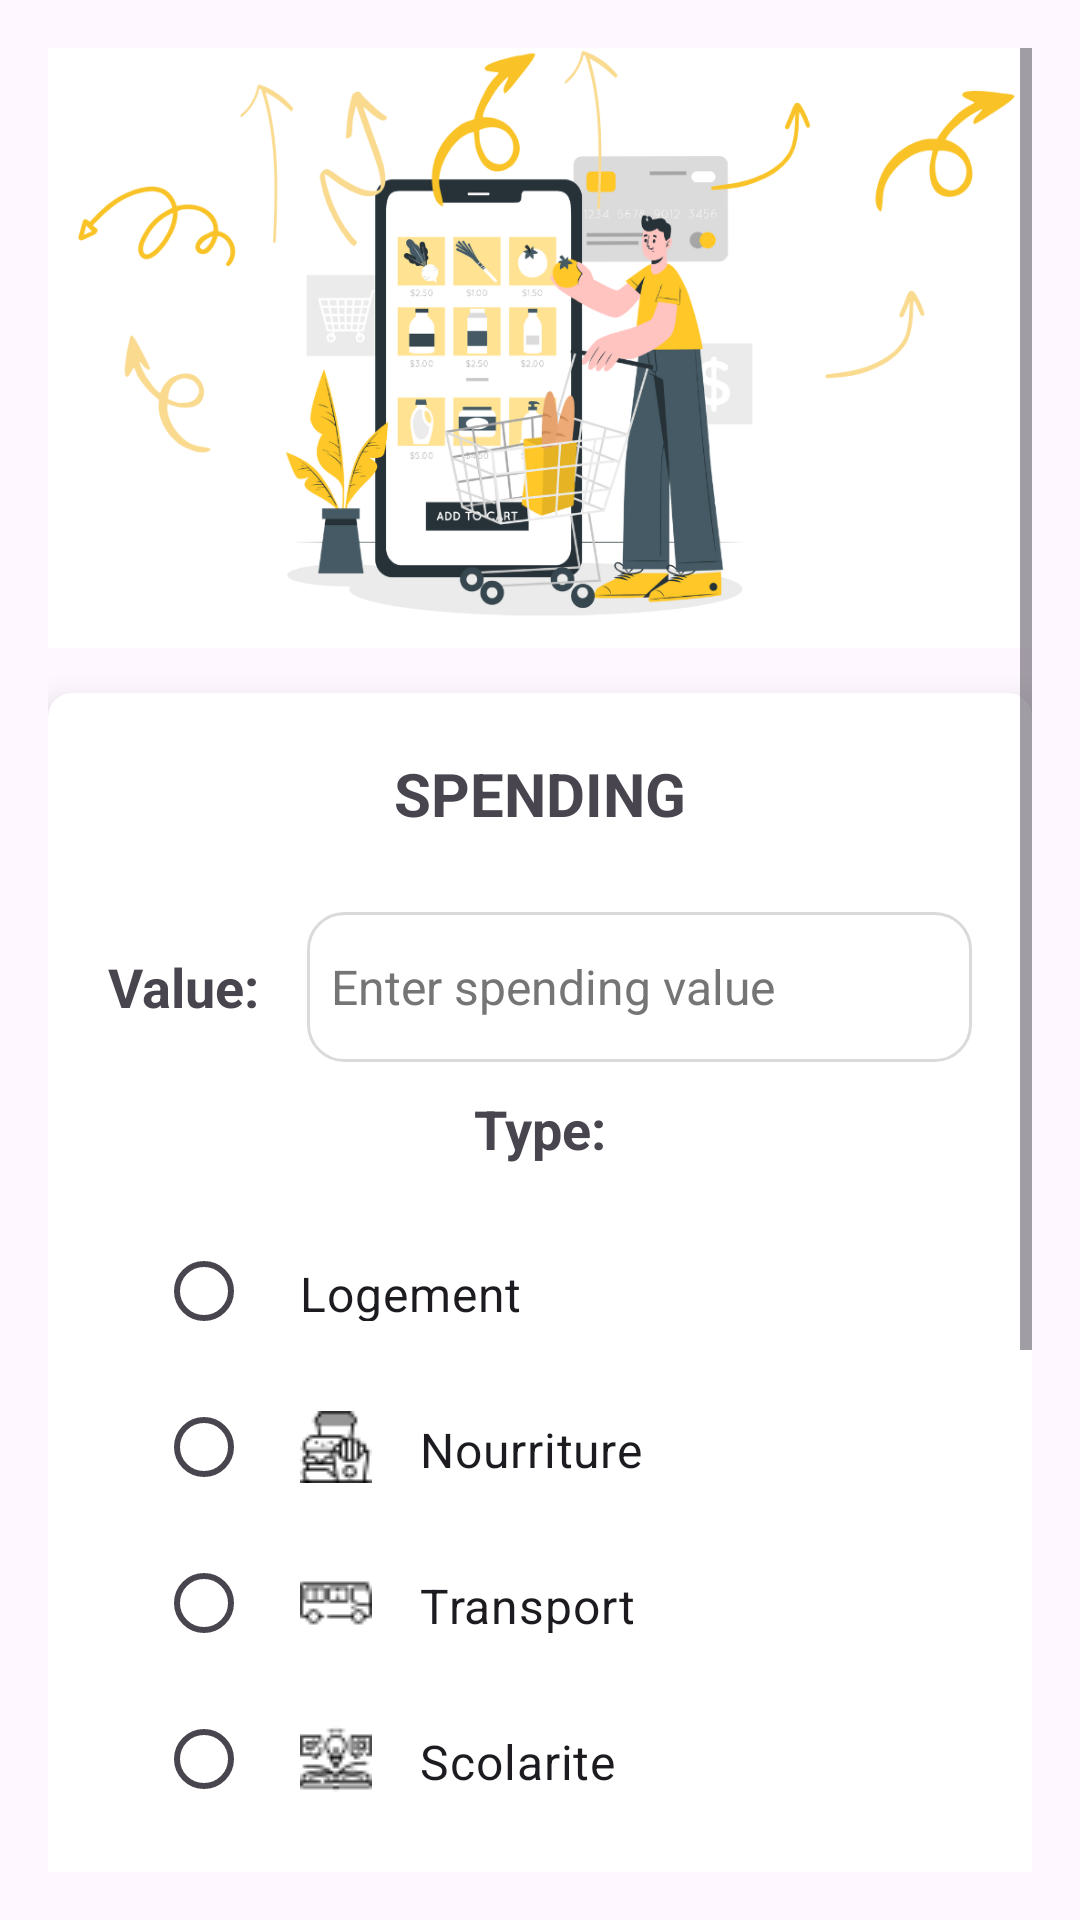

The Android layout XML behind this screen, and the referenced resources:
<!-- AndroidManifest.xml: application theme Theme.JiBi -->
<!-- res/layout/fragment_spending.xml -->
<?xml version="1.0" encoding="utf-8"?>
<ScrollView xmlns:android="http://schemas.android.com/apk/res/android"
    xmlns:app="http://schemas.android.com/apk/res-auto"
    android:layout_width="match_parent"
    android:layout_height="match_parent"
    xmlns:tools="http://schemas.android.com/tools"
    android:fillViewport="true"
    android:padding="16dp"
    >

    <LinearLayout
        android:layout_width="match_parent"
        android:layout_height="wrap_content"
        android:orientation="vertical">

        
        <LinearLayout
            android:layout_width="match_parent"
            android:layout_height="200dp"
            android:layout_marginBottom="0dp"
            android:background="@drawable/image_spending"
            android:elevation="6dp"
            android:orientation="vertical"
            android:padding="20dp">
            
        </LinearLayout>

        
        <LinearLayout
            android:layout_width="match_parent"
            android:layout_height="wrap_content"
            android:orientation="vertical"
            android:layout_marginTop="15dp"
            android:background="@drawable/card_background"
            android:padding="20dp"
            android:elevation="6dp"
            android:layout_marginBottom="16dp">

            <TextView
                android:layout_width="wrap_content"
                android:layout_height="wrap_content"
                android:text="SPENDING"
                android:textSize="20sp"
                android:textStyle="bold"

                android:layout_marginBottom="8dp"
                android:layout_gravity="center" />

            
            <LinearLayout
                android:layout_width="match_parent"
                android:layout_height="wrap_content"
                android:orientation="horizontal"
                android:layout_marginTop="18dp"
                android:layout_marginBottom="10dp">

                <TextView
                    android:layout_width="wrap_content"
                    android:layout_height="wrap_content"
                    android:text="Value:"
                    android:textSize="18sp"
                    android:textStyle="bold"

                    android:layout_gravity="center" />

                <EditText
                    android:id="@+id/input_spend"
                    android:layout_width="0dp"
                    android:layout_height="50dp"
                    android:layout_weight="1"
                    android:layout_marginLeft="16dp"
                    android:background="@drawable/input_frame"
                    android:fontFamily="sans-serif"
                    android:hint="Enter spending value"
                    android:inputType="numberDecimal"
                    android:padding="8dp"
                    android:textColor="#000"
                    android:textColorHint="#757575"
                    android:textSize="16sp" />
            </LinearLayout>

            <TextView
                android:layout_width="wrap_content"
                android:layout_height="wrap_content"
                android:text="Type:"
                android:textSize="18sp"
                android:textStyle="bold"

                android:layout_gravity="center" />

            <LinearLayout
                android:layout_width="match_parent"
                android:layout_height="wrap_content"
                android:orientation="vertical"
                android:padding="16dp"
                android:layout_marginBottom="0dp">

                <RadioGroup
                    android:layout_width="match_parent"
                    android:layout_height="wrap_content"
                    android:orientation="vertical"
                    android:id="@+id/group_spending"
                    android:layout_marginBottom="16dp"
                    android:paddingBottom="8dp">


                    <RadioButton
                        android:id="@+id/radio_logement"
                        android:layout_width="match_parent"
                        android:layout_height="52dp"
                        android:text="Logement"
                        android:textSize="16sp"
                        android:drawableLeft="@drawable/home"
                        android:drawablePadding="16dp"
                        android:padding="16dp" />
                    <RadioButton
                        android:id="@+id/radio_nourriture"
                        android:layout_width="match_parent"
                        android:layout_height="52dp"
                        android:text="Nourriture"
                        android:textSize="16sp"
                        android:drawableLeft="@drawable/burger"
                        android:drawablePadding="16dp"
                        android:padding="16dp" />
                    <RadioButton
                        android:id="@+id/radio_transport"
                        android:layout_width="match_parent"
                        android:layout_height="52dp"
                        android:text="Transport"
                        android:textSize="16sp"
                        android:drawableLeft="@drawable/bus"
                        android:drawablePadding="16dp"
                        android:padding="16dp" />
                    <RadioButton
                        android:id="@+id/radio_scolarite"
                        android:layout_width="match_parent"
                        android:layout_height="52dp"
                        android:text="Scolarite"
                        android:textSize="16sp"
                        android:drawableLeft="@drawable/feasibility"
                        android:drawablePadding="16dp"
                        android:padding="16dp" />
                    <RadioButton
                        android:id="@+id/radio_sante"
                        android:layout_width="match_parent"
                        android:layout_height="52dp"
                        android:text="Sante"
                        android:textSize="16sp"
                        android:drawableLeft="@drawable/healthcare"
                        android:drawablePadding="16dp"
                        android:padding="16dp" />
                    <RadioButton
                        android:id="@+id/radio_vetements"
                        android:layout_width="match_parent"
                        android:layout_height="52dp"
                        android:text="Vetements"
                        android:textSize="16sp"
                        android:drawableLeft="@drawable/clothes"
                        android:drawablePadding="16dp"
                        android:padding="16dp" />


                    <RadioButton
                        android:id="@+id/radio_autres"
                        android:layout_width="match_parent"
                        android:layout_height="52dp"
                        android:text="Autres"
                        android:textSize="16sp"
                        android:drawableLeft="@drawable/menu"
                        android:drawablePadding="16dp"
                        android:padding="16dp" />

                </RadioGroup>
            </LinearLayout>
        </LinearLayout>

        
        <Button
            android:id="@+id/button_validate_spending"
            android:layout_width="wrap_content"
            android:layout_height="50dp"
            android:elevation="4dp"

            android:fontFamily="sans-serif-medium"
            android:layout_marginTop="2dp"
            android:text="Valider"
            android:layout_gravity="center"
            android:textColor="#FFFFFF" />
    </LinearLayout>


</ScrollView>
<!-- resources referenced by this layout -->
<resources>
  <!-- drawable burger: png bitmap (drawable, 819 bytes) -->
  <!-- drawable bus: png bitmap (drawable, 576 bytes) -->
  <!-- drawable card_background (drawable) -->
  <?xml version="1.0" encoding="utf-8"?>
  <shape xmlns:android="http://schemas.android.com/apk/res/android">
      <solid android:color="#FFFFFF" />
      <corners android:radius="8dp" />
      <elevation android:shadowColor="#B0B0B0" android:height="4dp" />
  </shape>
  <!-- drawable feasibility: png bitmap (drawable, 756 bytes) -->
  <!-- drawable healthcare: png bitmap (drawable, 786 bytes) -->
  <!-- drawable image_spending: png bitmap (drawable, 156370 bytes) -->
  <!-- drawable input_frame (drawable) -->
  <?xml version="1.0" encoding="utf-8"?>
  <shape xmlns:android="http://schemas.android.com/apk/res/android">
      
      <solid android:color="#FFFFFF" />
  
      
      <corners android:radius="12dp" />
  
      
      <stroke android:width="1dp" android:color="#DADADA" />
  </shape>
  <!-- drawable menu: png bitmap (drawable, 309 bytes) -->
  <style name="Theme.JiBi" parent="Base.Theme.JiBi" />
  <style name="Base.Theme.JiBi" parent="Theme.Material3.DayNight.NoActionBar">
          
          
      </style>
</resources>
